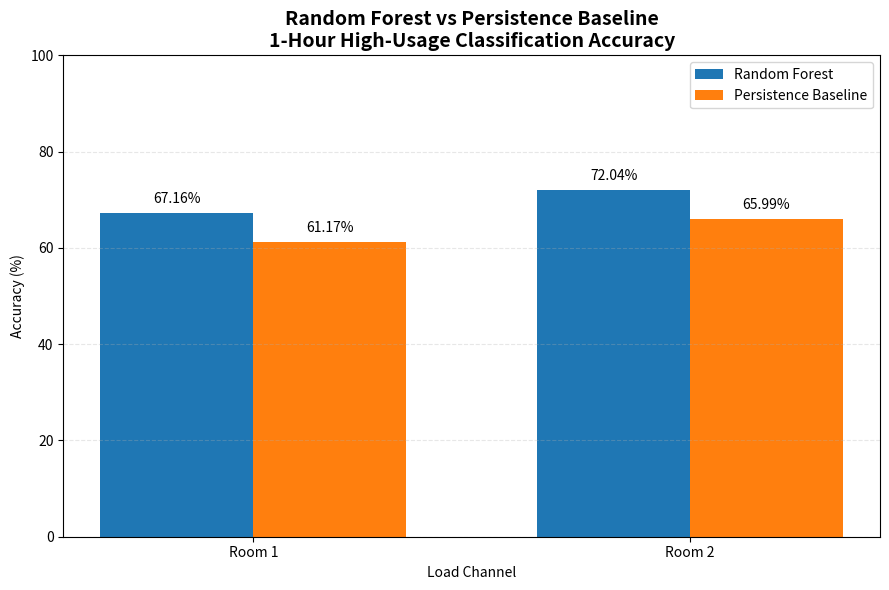

Source code (Python):
import matplotlib.pyplot as plt
import numpy as np
from pathlib import Path

# ============================================================
# VOLTIX - GRAPH 1
# Random Forest vs Persistence Baseline
# 1-Hour Classification Accuracy
# ============================================================

# Results from the actual model evaluation
rooms = ["Room 1", "Room 2"]

random_forest = [67.16, 72.04]
persistence = [61.17, 65.99]

x = np.arange(len(rooms))
width = 0.35

fig, ax = plt.subplots(figsize=(9, 6))

bars1 = ax.bar(
    x - width / 2,
    random_forest,
    width,
    label="Random Forest"
)

bars2 = ax.bar(
    x + width / 2,
    persistence,
    width,
    label="Persistence Baseline"
)

# Labels and title
ax.set_title(
    "Random Forest vs Persistence Baseline\n"
    "1-Hour High-Usage Classification Accuracy",
    fontsize=14,
    fontweight="bold"
)

ax.set_xlabel("Load Channel")
ax.set_ylabel("Accuracy (%)")

ax.set_xticks(x)
ax.set_xticklabels(rooms)

ax.set_ylim(0, 100)

ax.legend()

# Add percentage values above bars
for bars in [bars1, bars2]:
    for bar in bars:
        height = bar.get_height()
        ax.annotate(
            f"{height:.2f}%",
            xy=(bar.get_x() + bar.get_width() / 2, height),
            xytext=(0, 5),
            textcoords="offset points",
            ha="center",
            va="bottom",
            fontsize=10
        )

ax.grid(axis="y", linestyle="--", alpha=0.3)

plt.tight_layout()

# Save graph
output_dir = Path("report_graphs")
output_dir.mkdir(exist_ok=True)

output_file = output_dir / "graph1_rf_vs_persistence_accuracy.png"

plt.savefig(
    output_file,
    dpi=300,
    bbox_inches="tight"
)

plt.show()

print(f"\nGraph saved successfully:")
print(output_file)
